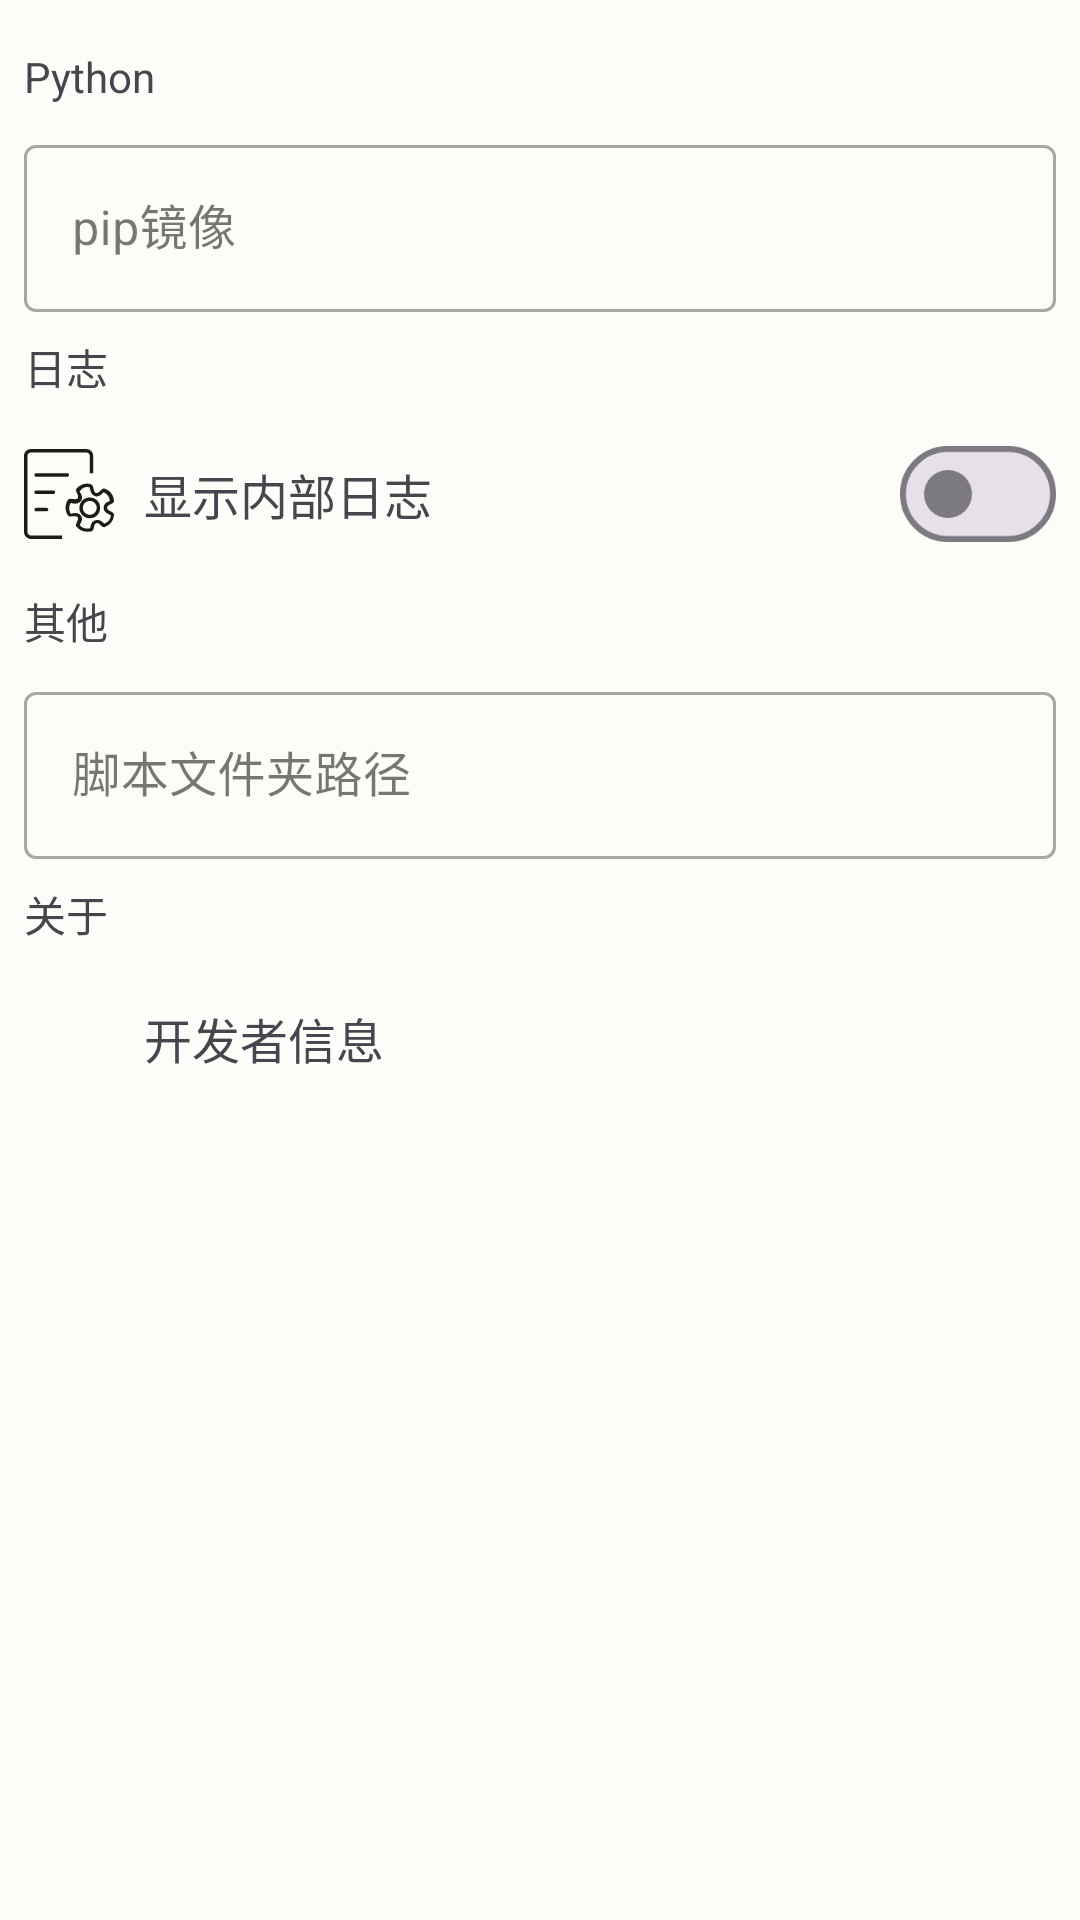

Here is an Android app screen rendered from its layout file. Give the layout XML and the strings, colors and styles it references.
<!-- AndroidManifest.xml: application theme Theme.Wuminpy -->
<!-- res/layout/activity_more_setting.xml -->
<?xml version="1.0" encoding="utf-8"?>
<androidx.appcompat.widget.LinearLayoutCompat xmlns:android="http://schemas.android.com/apk/res/android"
    xmlns:app="http://schemas.android.com/apk/res-auto"
    xmlns:tools="http://schemas.android.com/tools"
    android:layout_width="match_parent"
    android:layout_height="match_parent"
    android:orientation="vertical"
    android:padding="8dp"
    tools:ignore="ResourceName">

    <ScrollView
        android:layout_width="match_parent"
        android:layout_height="0dp"
        android:layout_weight="1"
        android:scrollbars="none">

        <LinearLayout
            android:layout_width="match_parent"
            android:layout_height="match_parent"
            android:orientation="vertical"
            tools:ignore="ScrollViewSize">

            <TextView
                android:layout_width="match_parent"
                android:layout_height="wrap_content"
                android:layout_marginTop="8dp"
                android:layout_marginBottom="8dp"
                android:text="Python" />

            <com.google.android.material.textfield.TextInputLayout
                android:id="@+id/pip_mirror"
                style="@style/Widget.MaterialComponents.TextInputLayout.OutlinedBox"
                android:layout_width="match_parent"
                android:layout_height="wrap_content">

                <com.google.android.material.textfield.TextInputEditText
                    android:layout_width="match_parent"
                    android:layout_height="wrap_content"
                    android:hint="pip镜像" />
            </com.google.android.material.textfield.TextInputLayout>

            <TextView
                android:layout_width="match_parent"
                android:layout_height="wrap_content"
                android:layout_marginTop="8dp"
                android:layout_marginBottom="8dp"
                android:text="日志" />

            <LinearLayout
                android:layout_width="match_parent"
                android:layout_height="wrap_content"
                android:gravity="center"
                android:orientation="horizontal">

                <ImageView
                    android:layout_width="30dp"
                    android:layout_height="30dp"
                    app:tint="?attr/colorOnSurface"
                    android:src="@drawable/log_show_all" />

                <TextView
                    android:layout_width="0dp"
                    android:layout_height="wrap_content"
                    android:layout_marginStart="10dp"
                    android:layout_weight="1"
                    android:text="显示内部日志"
                    android:textSize="16dp" />

                <com.google.android.material.materialswitch.MaterialSwitch
                    android:id="@+id/log_show_all"
                    android:layout_width="wrap_content"
                    android:layout_height="wrap_content" />
            </LinearLayout>

            <TextView
                android:layout_width="match_parent"
                android:layout_height="wrap_content"
                android:layout_marginTop="8dp"
                android:layout_marginBottom="8dp"
                android:text="其他" />

            <com.google.android.material.textfield.TextInputLayout
                android:id="@+id/script_path"
                style="@style/Widget.MaterialComponents.TextInputLayout.OutlinedBox"
                android:layout_width="match_parent"
                android:layout_height="wrap_content">

                <com.google.android.material.textfield.TextInputEditText
                    android:layout_width="match_parent"
                    android:layout_height="wrap_content"
                    android:hint="脚本文件夹路径" />
            </com.google.android.material.textfield.TextInputLayout>

            <TextView
                android:layout_width="match_parent"
                android:layout_height="wrap_content"
                android:layout_marginTop="8dp"
                android:layout_marginBottom="8dp"
                android:text="关于" />

            <LinearLayout
                android:id="@+id/about_developer"
                android:layout_width="match_parent"
                android:layout_height="wrap_content"
                android:layout_marginTop="8dp"
                android:layout_marginBottom="8dp"
                android:gravity="center"
                android:orientation="horizontal"
                android:foreground="?attr/selectableItemBackground"
                android:clickable="true"
                android:focusable="true"
                android:background="?attr/colorSurface">

                <ImageView
                    android:layout_width="30dp"
                    android:layout_height="30dp"
                    app:tint="?attr/colorOnSurface"
                    android:src="@drawable/ic_info_dark" />

                <TextView
                    android:layout_width="0dp"
                    android:layout_height="wrap_content"
                    android:layout_marginStart="10dp"
                    android:layout_weight="1"
                    android:text="开发者信息"
                    android:textSize="16dp" />

            </LinearLayout>
        </LinearLayout>
    </ScrollView>

</androidx.appcompat.widget.LinearLayoutCompat>
<!-- resources referenced by this layout -->
<resources>
  <!-- drawable log_show_all: vector/xml drawable (drawable, 2781 chars, omitted) -->
  <style name="Theme.Wuminpy" parent="Theme.Material3.DayNight.NoActionBar">
          <item name="colorPrimary">@color/md_theme_light_primary</item>
          <item name="colorOnPrimary">@color/md_theme_light_onPrimary</item>
          <item name="colorPrimaryContainer">@color/md_theme_light_primaryContainer</item>
          <item name="colorOnPrimaryContainer">@color/md_theme_light_onPrimaryContainer</item>
          <item name="colorSecondary">@color/md_theme_light_secondary</item>
          <item name="colorOnSecondary">@color/md_theme_light_onSecondary</item>
          <item name="colorSecondaryContainer">@color/md_theme_light_secondaryContainer</item>
          <item name="colorOnSecondaryContainer">@color/md_theme_light_onSecondaryContainer</item>
          <item name="colorTertiary">@color/md_theme_light_tertiary</item>
          <item name="colorOnTertiary">@color/md_theme_light_onTertiary</item>
          <item name="colorTertiaryContainer">@color/md_theme_light_tertiaryContainer</item>
          <item name="colorOnTertiaryContainer">@color/md_theme_light_onTertiaryContainer</item>
          <item name="colorError">@color/md_theme_light_error</item>
          <item name="colorOnError">@color/md_theme_light_onError</item>
          <item name="colorErrorContainer">@color/md_theme_light_errorContainer</item>
          <item name="colorOnErrorContainer">@color/md_theme_light_onErrorContainer</item>
          <item name="android:colorBackground">@color/md_theme_light_background</item>
          <item name="colorSurface">@color/md_theme_light_surface</item>
          <item name="colorOnSurface">@color/md_theme_light_onSurface</item>
          <item name="colorSurfaceVariant">@color/md_theme_light_surfaceVariant</item>
          <item name="colorOnSurfaceVariant">@color/md_theme_light_onSurfaceVariant</item>
          <item name="colorOutline">@color/md_theme_light_outline</item>
  
          
          <item name="android:windowBackground">@color/md_theme_light_background</item>
      </style>
  <color name="md_theme_light_primary">#8B7BA0</color>
  <color name="md_theme_light_onPrimary">#FFFFFF</color>
  <color name="md_theme_light_primaryContainer">#F0EAF5</color>
  <color name="md_theme_light_onPrimaryContainer">#2C1E3F</color>
  <color name="md_theme_light_secondary">#9A8FAA</color>
  <color name="md_theme_light_onSecondary">#FFFFFF</color>
  <color name="md_theme_light_secondaryContainer">#F2EDF8</color>
  <color name="md_theme_light_onSecondaryContainer">#2C1F3F</color>
  <color name="md_theme_light_tertiary">#6C8C6F</color>
  <color name="md_theme_light_onTertiary">#FFFFFF</color>
  <color name="md_theme_light_tertiaryContainer">#DCF5DC</color>
  <color name="md_theme_light_onTertiaryContainer">#1F3A22</color>
  <color name="md_theme_light_error">#BA6B6B</color>
  <color name="md_theme_light_onError">#FFFFFF</color>
  <color name="md_theme_light_errorContainer">#FFDAD6</color>
  <color name="md_theme_light_onErrorContainer">#3F2A2A</color>
  <color name="md_theme_light_background">#FEFCF8</color>
  <color name="md_theme_light_surface">#FEFCF8</color>
  <color name="md_theme_light_onSurface">#1E1C1A</color>
  <color name="md_theme_light_surfaceVariant">#EDE7F0</color>
  <color name="md_theme_light_onSurfaceVariant">#49454F</color>
  <color name="md_theme_light_outline">#7C7A80</color>
</resources>
